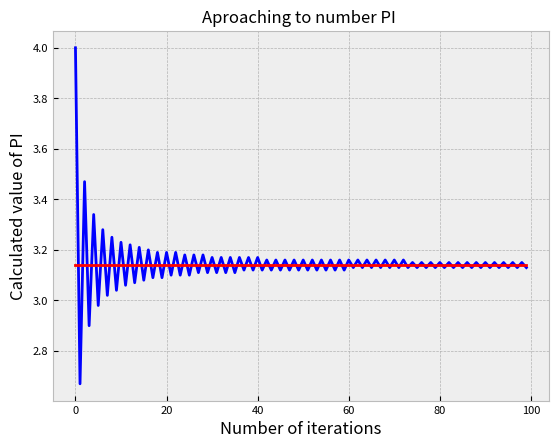

Python code for this plot:
def leib(n):
  pi = 0.0
  for i in range(0, n+1):
    pi += (-1) ** i / (2 * i + 1)
  pi *= 4
  return pi

print(leib(100000))

import matplotlib.pyplot as plt
plt.style.use('bmh')

def calculate_pi(n):
  y = []
  x = []
  z = []
  s = 0
  for i in range(1, n+1):
    s = s + 1.0*(-1)**(i+1)*4/(2*i-1)
    x.append(i)
    y.append(round(s,2))
    z.append(3.14)
  return x, y, z

x, y, z = calculate_pi(100)
#print(x)
#print(y)
#print(z)

fig,ax = plt.subplots() #preparetion of different aspects pf chart
ax.plot(y, c='blue')
ax.plot(z, c='red')

ax.set_title("Aproaching to number PI ", fontsize=12)
ax.set_xlabel('Number of iterations', fontsize=12)
ax.set_ylabel("Calculated value of PI", fontsize=12)
ax.tick_params(axis='both', which='major', labelsize=8)
plt.show()

'''
import matplotlib.pyplot as plt
import math

plt.style.use('bmh')

def calculate_pi(n):
    y = []
    x = []
    z = []
    s = 0
    for i in range(1, n+1):
        s = s + 1.0*(-1)**(i+1)*4/(2*i-1)
        x.append(i)
        y.append(round(s,2))
        z.append(3.14)
    return x, y, z

def calculate_pi_euler(n):
    y = []
    s = 0
    for i in range(1, n+1):
        s += 1 / (i ** 2)
        approx = math.sqrt(6 * s)
        y.append(round(approx, 2))
    return y

def calculate_pi_wallis(n):
    y = []
    product = 1
    for i in range(1, n + 1):
        product *= (4 * i ** 2) / (4 * i ** 2 - 1)
        approx = round(product * 2, 2)
        y.append(approx)
    return y


x, y_leib, z = calculate_pi(20)
y_euler = calculate_pi_euler(20)
y_wallis = calculate_pi_wallis(20)

# [redacted]
fig, ax = plt.subplots()
ax.plot(y_leib, c='yellow', label='Leibniz')
ax.plot(z, c='blue', label='Sabit 3.14')
ax.plot(y_euler, c='black', label='Euler')
ax.plot(y_wallis, c='green', label='Wallis')

ax.set_title("Approaching to number PI", fontsize=12)
ax.set_xlabel('Number of iterations: ' + str(len(x)), fontsize=12)
ax.set_ylabel("Calculated value of PI", fontsize=12)
ax.tick_params(axis='both', which='major', labelsize=8)
ax.legend(bbox_to_anchor=(1, 1), ncol=4)
plt.show()
'''